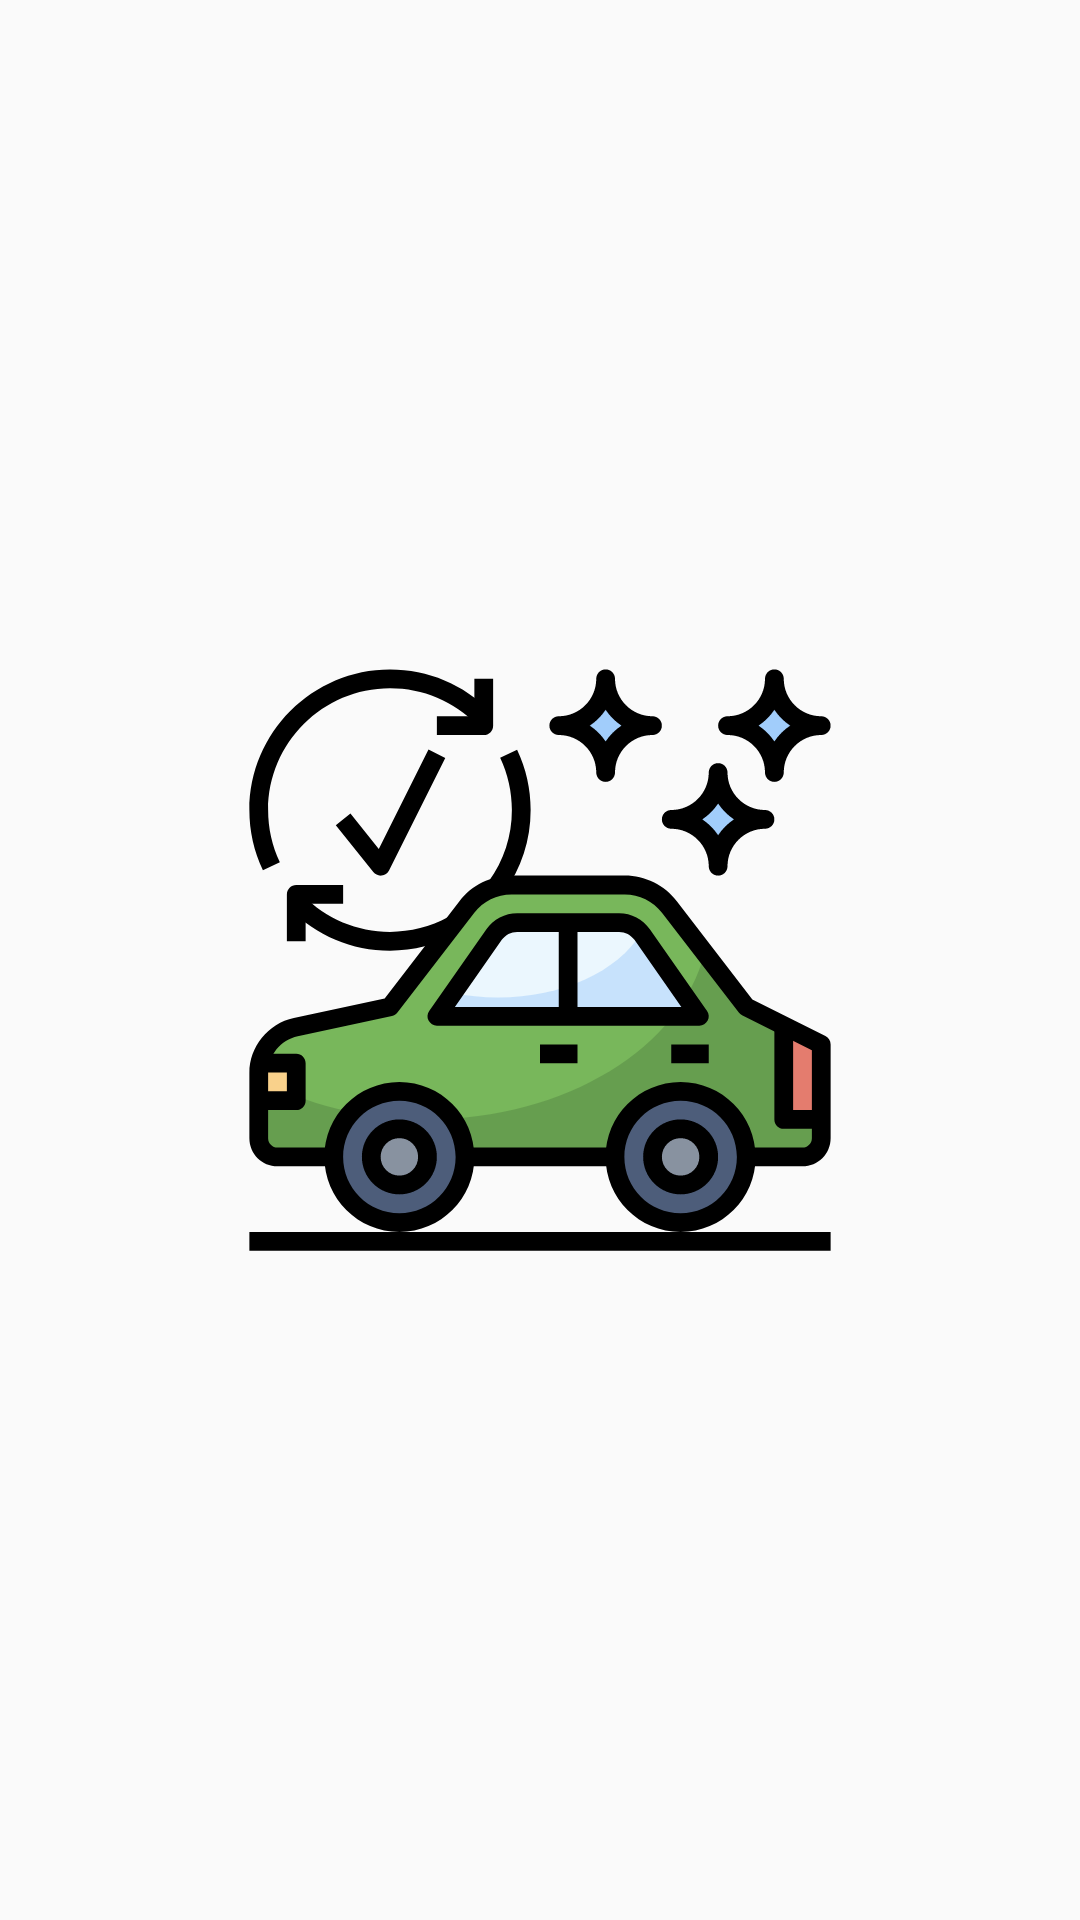

Produce the Android XML layout that renders to this screen, including the resource entries it uses.
<!-- AndroidManifest.xml: application theme AppTheme -->
<!-- res/layout/fragment_notification.xml -->
<?xml version="1.0" encoding="utf-8"?>
<FrameLayout xmlns:android="http://schemas.android.com/apk/res/android"
    xmlns:tools="http://schemas.android.com/tools"
    android:layout_width="match_parent"
    android:layout_height="match_parent"
    >


  <ImageView
      android:id="@+id/imageView"
      android:layout_width="200dp"
      android:layout_height="200dp"
      android:layout_gravity="center"
      android:src="@drawable/ic_app_logo"
      />
</FrameLayout>
<!-- resources referenced by this layout -->
<resources>
  <!-- drawable ic_app_logo: vector/xml drawable (drawable, 7825 chars, omitted) -->
  <style name="AppTheme" parent="Theme.AppCompat.Light.DarkActionBar">
          
          <item name="colorPrimary">@color/colorPrimary</item>
          <item name="colorPrimaryDark">@color/colorPrimaryDark</item>
          <item name="colorAccent">@color/colorAccent</item>
          <item name="android:statusBarColor">@color/colorPrimaryDark</item>
  
      </style>
  <color name="colorPrimary">#4d5d7a</color>
  <color name="colorPrimaryDark">#8892a0</color>
  <color name="colorAccent">#e47c6e</color>
</resources>
